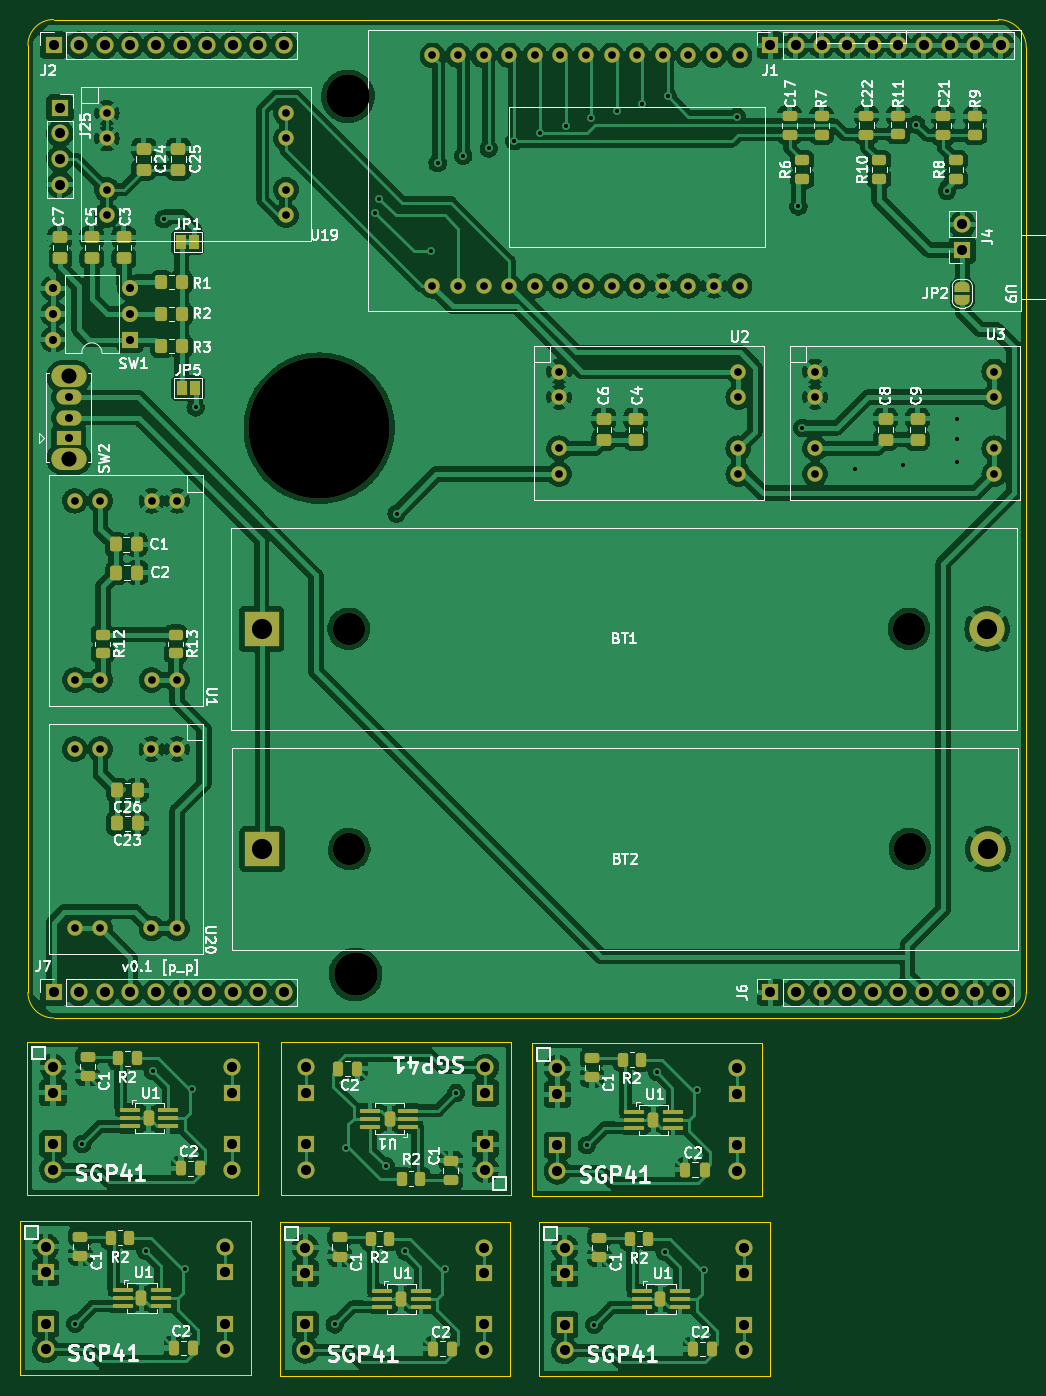
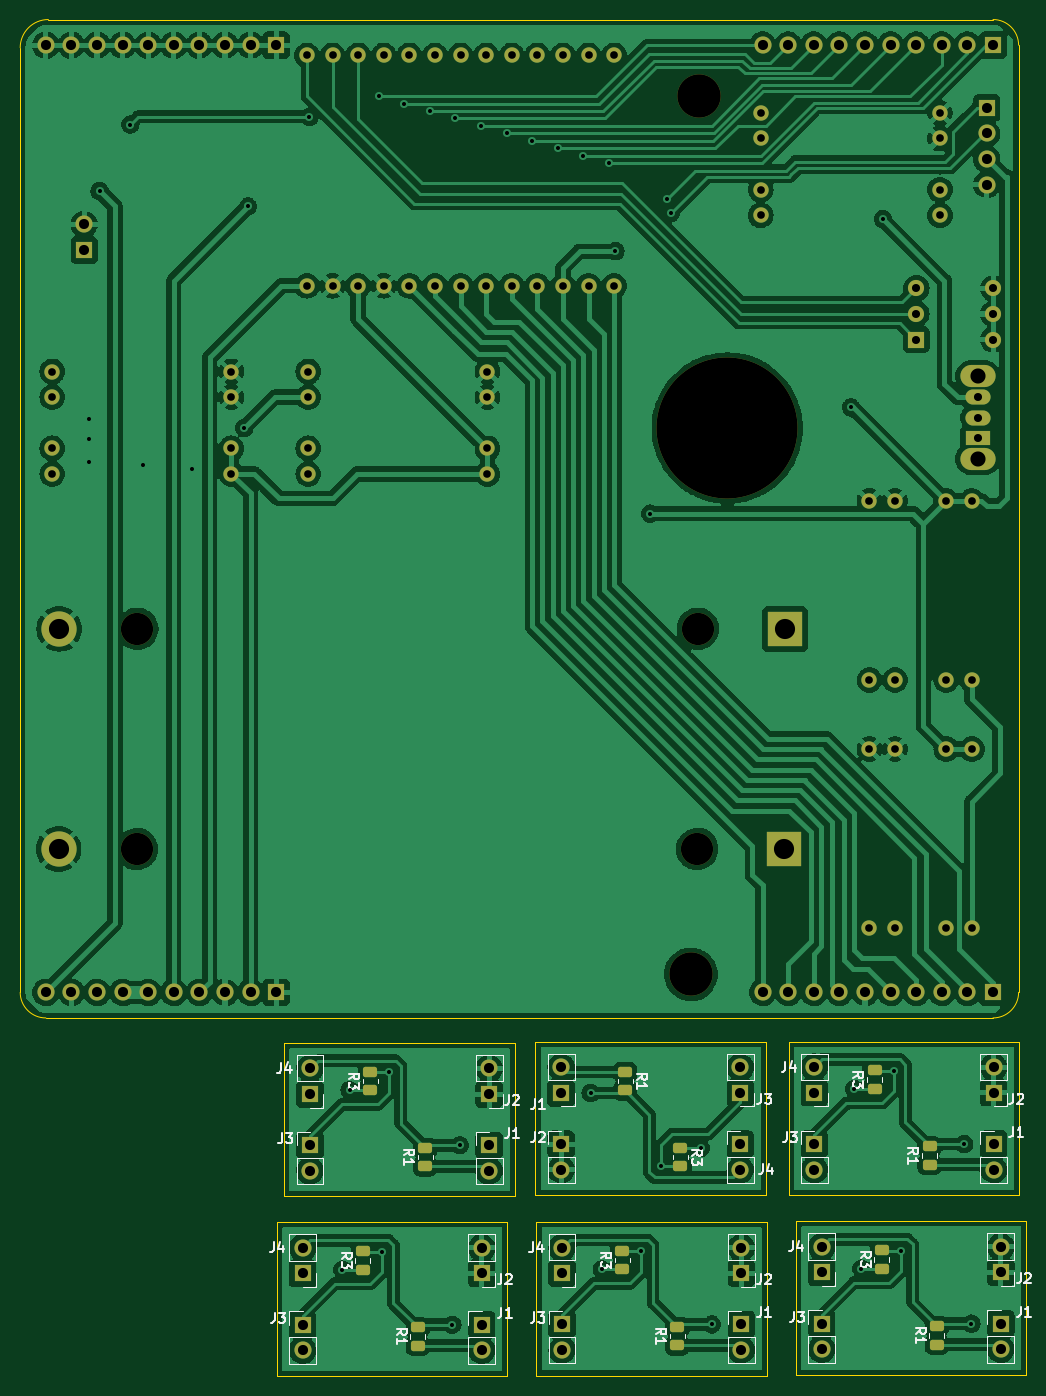
Circuit board: 11 layer files. Board 99.8 x 134.6 mm.
- bottom_copper: av_citynode_hw-B_Cu.gbr (423528 bytes)
- bottom_mask: av_citynode_hw-B_Mask.gbr (7968 bytes)
- paste: av_citynode_hw-B_Paste.gbr (2075 bytes)
- bottom_silk: av_citynode_hw-B_Silkscreen.gbr (25051 bytes)
- outline: av_citynode_hw-Edge_Cuts.gbr (2199 bytes)
- top_copper: av_citynode_hw-F_Cu.gbr (591142 bytes)
- top_mask: av_citynode_hw-F_Mask.gbr (14151 bytes)
- paste: av_citynode_hw-F_Paste.gbr (7075 bytes)
- top_silk: av_citynode_hw-F_Silkscreen.gbr (73751 bytes)
- drill: av_citynode_hw-NPTH.drl (636 bytes)
- drill: av_citynode_hw-PTH.drl (4243 bytes)

=== bottom_copper: av_citynode_hw-B_Cu.gbr (423528 bytes, source omitted) ===
=== bottom_mask: av_citynode_hw-B_Mask.gbr (7968 bytes, source omitted) ===
=== paste: av_citynode_hw-B_Paste.gbr (2075 bytes, source withheld) ===
=== bottom_silk: av_citynode_hw-B_Silkscreen.gbr (25051 bytes, source omitted) ===
=== outline: av_citynode_hw-Edge_Cuts.gbr ===
%TF.GenerationSoftware,KiCad,Pcbnew,6.0.7-f9a2dced07~116~ubuntu20.04.1*%
%TF.CreationDate,2022-10-31T15:28:21+01:00*%
%TF.ProjectId,av_citynode_hw,61765f63-6974-4796-9e6f-64655f68772e,rev?*%
%TF.SameCoordinates,Original*%
%TF.FileFunction,Profile,NP*%
%FSLAX46Y46*%
G04 Gerber Fmt 4.6, Leading zero omitted, Abs format (unit mm)*
G04 Created by KiCad (PCBNEW 6.0.7-f9a2dced07~116~ubuntu20.04.1) date 2022-10-31 15:28:21*
%MOMM*%
%LPD*%
G01*
G04 APERTURE LIST*
%TA.AperFunction,Profile*%
%ADD10C,0.100000*%
%TD*%
G04 APERTURE END LIST*
D10*
X17887000Y132327000D02*
X-4973000Y132327000D01*
X-4973000Y132327000D02*
X-4973000Y147567000D01*
X-4973000Y147567000D02*
X17887000Y147567000D01*
X17887000Y147567000D02*
X17887000Y132327000D01*
X20678000Y129659000D02*
X43538000Y129659000D01*
X43538000Y129659000D02*
X43538000Y114419000D01*
X43538000Y114419000D02*
X20678000Y114419000D01*
X20678000Y114419000D02*
X20678000Y129659000D01*
X-5071000Y129683000D02*
X17789000Y129683000D01*
X17789000Y129683000D02*
X17789000Y114443000D01*
X17789000Y114443000D02*
X-5071000Y114443000D01*
X-5071000Y114443000D02*
X-5071000Y129683000D01*
X69013000Y152471000D02*
X69013000Y246197000D01*
X66219000Y248991000D02*
X-27507000Y248991000D01*
X-27507000Y248991000D02*
G75*
G03*
X-30047000Y246451000I0J-2540000D01*
G01*
X19947000Y147455000D02*
X42807000Y147455000D01*
X42807000Y147455000D02*
X42807000Y132215000D01*
X42807000Y132215000D02*
X19947000Y132215000D01*
X19947000Y132215000D02*
X19947000Y147455000D01*
X69013000Y246197000D02*
G75*
G03*
X66219000Y248991000I-2794000J0D01*
G01*
X-30822000Y129759000D02*
X-7962000Y129759000D01*
X-7962000Y129759000D02*
X-7962000Y114519000D01*
X-7962000Y114519000D02*
X-30822000Y114519000D01*
X-30822000Y114519000D02*
X-30822000Y129759000D01*
X-30102000Y147591000D02*
X-7242000Y147591000D01*
X-7242000Y147591000D02*
X-7242000Y132351000D01*
X-7242000Y132351000D02*
X-30102000Y132351000D01*
X-30102000Y132351000D02*
X-30102000Y147591000D01*
X-30047000Y152471000D02*
G75*
G03*
X-27507000Y149931000I2540000J0D01*
G01*
X-27507000Y149931000D02*
X66473000Y149931000D01*
X-30047000Y246451000D02*
X-30047000Y152471000D01*
X66473000Y149931000D02*
G75*
G03*
X69013000Y152471000I0J2540000D01*
G01*
M02*

=== top_copper: av_citynode_hw-F_Cu.gbr (591142 bytes, source omitted) ===
=== top_mask: av_citynode_hw-F_Mask.gbr (14151 bytes, source omitted) ===
=== paste: av_citynode_hw-F_Paste.gbr (7075 bytes, source omitted) ===
=== top_silk: av_citynode_hw-F_Silkscreen.gbr (73751 bytes, source omitted) ===
=== drill: av_citynode_hw-NPTH.drl ===
M48
; DRILL file {KiCad 6.0.7-f9a2dced07~116~ubuntu20.04.1} date Mon 31 Oct 2022 03:28:32 PM CET
; FORMAT={-:-/ absolute / metric / decimal}
; #@! TF.CreationDate,2022-10-31T15:28:32+01:00
; #@! TF.GenerationSoftware,Kicad,Pcbnew,6.0.7-f9a2dced07~116~ubuntu20.04.1
; #@! TF.FileFunction,NonPlated,1,2,NPTH
FMAT,2
METRIC
; #@! TA.AperFunction,NonPlated,NPTH,ComponentDrill
T1C3.200
; #@! TA.AperFunction,NonPlated,NPTH,ComponentDrill
T2C4.300
; #@! TA.AperFunction,NonPlated,NPTH,ComponentDrill
T3C14.000
%
G90
G05
T1
X1.78Y188.539
X1.848Y166.695
X57.39Y188.539
X57.458Y166.695
T2
X1.703Y241.371
X2.465Y154.249
T3
X-1.142Y208.453
T0
M30

=== drill: av_citynode_hw-PTH.drl ===
M48
; DRILL file {KiCad 6.0.7-f9a2dced07~116~ubuntu20.04.1} date Mon 31 Oct 2022 03:28:32 PM CET
; FORMAT={-:-/ absolute / metric / decimal}
; #@! TF.CreationDate,2022-10-31T15:28:32+01:00
; #@! TF.GenerationSoftware,Kicad,Pcbnew,6.0.7-f9a2dced07~116~ubuntu20.04.1
; #@! TF.FileFunction,Plated,1,2,PTH
FMAT,2
METRIC
; #@! TA.AperFunction,Plated,PTH,ViaDrill
T1C0.400
; #@! TA.AperFunction,Plated,PTH,ComponentDrill
T2C0.762
; #@! TA.AperFunction,Plated,PTH,ComponentDrill
T3C0.800
; #@! TA.AperFunction,Plated,PTH,ComponentDrill
T4C1.000
; #@! TA.AperFunction,Plated,PTH,ComponentDrill
T5C1.500
; #@! TA.AperFunction,Plated,PTH,ComponentDrill
T6C2.000
%
G90
G05
T1
X-25.361Y119.599
X-24.641Y137.431
X-18.376Y126.838
X-17.656Y144.67
X-16.585Y229.179
X-14.439Y125.06
X-13.719Y142.892
X-13.41Y210.51
X0.39Y119.523
X1.504Y137.026
X4.438Y229.814
X4.819Y231.211
X5.441Y135.248
X6.529Y199.969
X7.375Y126.762
X9.958Y226.004
X10.593Y234.746
X11.312Y124.984
X12.426Y142.487
X13.133Y235.473
X15.673Y236.2
X18.213Y236.926
X20.753Y237.738
X23.293Y238.465
X25.408Y137.295
X25.833Y239.191
X26.139Y119.499
X28.373Y239.918
X30.913Y240.644
X32.393Y144.534
X33.124Y126.738
X33.453Y241.371
X36.33Y142.756
X37.061Y124.96
X40.311Y239.339
X46.407Y230.449
X46.788Y208.478
X51.995Y204.414
X56.821Y204.795
X58.091Y238.577
X61.139Y231.973
X62.155Y209.367
X62.155Y207.335
X62.155Y205.049
T2
X-25.407Y176.601
X-25.407Y158.821
X-25.399Y201.239
X-25.399Y183.459
X-22.867Y176.601
X-22.867Y158.821
X-22.859Y201.239
X-22.859Y183.459
X-22.232Y239.728
X-22.232Y237.188
X-22.232Y232.108
X-22.232Y229.568
X-17.787Y176.601
X-17.787Y158.821
X-17.779Y201.239
X-17.779Y183.459
X-15.247Y176.601
X-15.247Y158.821
X-15.239Y201.239
X-15.239Y183.459
X-4.452Y239.728
X-4.452Y237.188
X-4.452Y232.108
X-4.452Y229.568
X10.085Y245.435
X10.085Y222.575
X12.625Y245.435
X12.625Y222.575
X15.165Y245.435
X15.165Y222.575
X17.705Y245.435
X17.705Y222.575
X20.245Y245.435
X20.245Y222.575
X22.658Y214.066
X22.658Y211.526
X22.658Y206.446
X22.658Y203.906
X22.785Y245.435
X22.785Y222.575
X25.325Y245.435
X25.325Y222.575
X27.865Y245.435
X27.865Y222.575
X30.405Y245.435
X30.405Y222.575
X32.945Y245.435
X32.945Y222.575
X35.485Y245.435
X35.485Y222.575
X38.025Y245.435
X38.025Y222.575
X40.438Y214.066
X40.438Y211.526
X40.438Y206.446
X40.438Y203.906
X40.565Y245.435
X40.565Y222.575
X48.058Y214.066
X48.058Y211.526
X48.058Y206.446
X48.058Y203.906
X65.838Y214.066
X65.838Y211.526
X65.838Y206.446
X65.838Y203.906
T3
X-27.517Y222.321
X-27.517Y219.781
X-27.517Y217.241
X-25.998Y211.494
X-25.998Y209.494
X-25.998Y207.494
X-19.897Y222.321
X-19.897Y219.781
X-19.897Y217.241
T4
X-28.282Y127.219
X-28.282Y124.679
X-28.282Y119.599
X-28.282Y117.059
X-27.562Y145.051
X-27.562Y142.511
X-27.562Y137.431
X-27.562Y134.891
X-27.507Y246.451
X-27.507Y152.471
X-26.872Y240.228
X-26.872Y237.688
X-26.872Y235.148
X-26.872Y232.608
X-24.967Y246.451
X-24.967Y152.471
X-22.427Y246.451
X-22.427Y152.471
X-19.887Y246.451
X-19.887Y152.471
X-17.347Y246.451
X-17.347Y152.471
X-14.807Y246.451
X-14.807Y152.471
X-12.267Y246.451
X-12.267Y152.471
X-10.502Y127.219
X-10.502Y124.679
X-10.502Y119.599
X-10.502Y117.059
X-9.782Y145.051
X-9.782Y142.511
X-9.782Y137.431
X-9.782Y134.891
X-9.727Y246.451
X-9.727Y152.471
X-7.187Y246.451
X-7.187Y152.471
X-4.647Y246.451
X-4.647Y152.471
X-2.531Y127.143
X-2.531Y124.603
X-2.531Y119.523
X-2.531Y116.983
X-2.433Y145.027
X-2.433Y142.487
X-2.433Y137.407
X-2.433Y134.867
X15.249Y127.143
X15.249Y124.603
X15.249Y119.523
X15.249Y116.983
X15.347Y145.027
X15.347Y142.487
X15.347Y137.407
X15.347Y134.867
X22.487Y144.915
X22.487Y142.375
X22.487Y137.295
X22.487Y134.755
X23.218Y127.119
X23.218Y124.579
X23.218Y119.499
X23.218Y116.959
X40.267Y144.915
X40.267Y142.375
X40.267Y137.295
X40.267Y134.755
X40.998Y127.119
X40.998Y124.579
X40.998Y119.499
X40.998Y116.959
X43.613Y246.451
X43.613Y152.471
X46.153Y246.451
X46.153Y152.471
X48.693Y246.451
X48.693Y152.471
X51.233Y246.451
X51.233Y152.471
X53.773Y246.451
X53.773Y152.471
X56.313Y246.451
X56.313Y152.471
X58.853Y246.451
X58.853Y152.471
X61.393Y246.451
X61.393Y152.471
X62.663Y228.671
X62.663Y226.131
X63.933Y246.451
X63.933Y152.471
X66.473Y246.451
X66.473Y152.471
T5
X-25.998Y213.594
X-25.998Y205.394
T6
X-6.865Y188.539
X-6.797Y166.695
X65.135Y188.539
X65.203Y166.695
T0
M30

